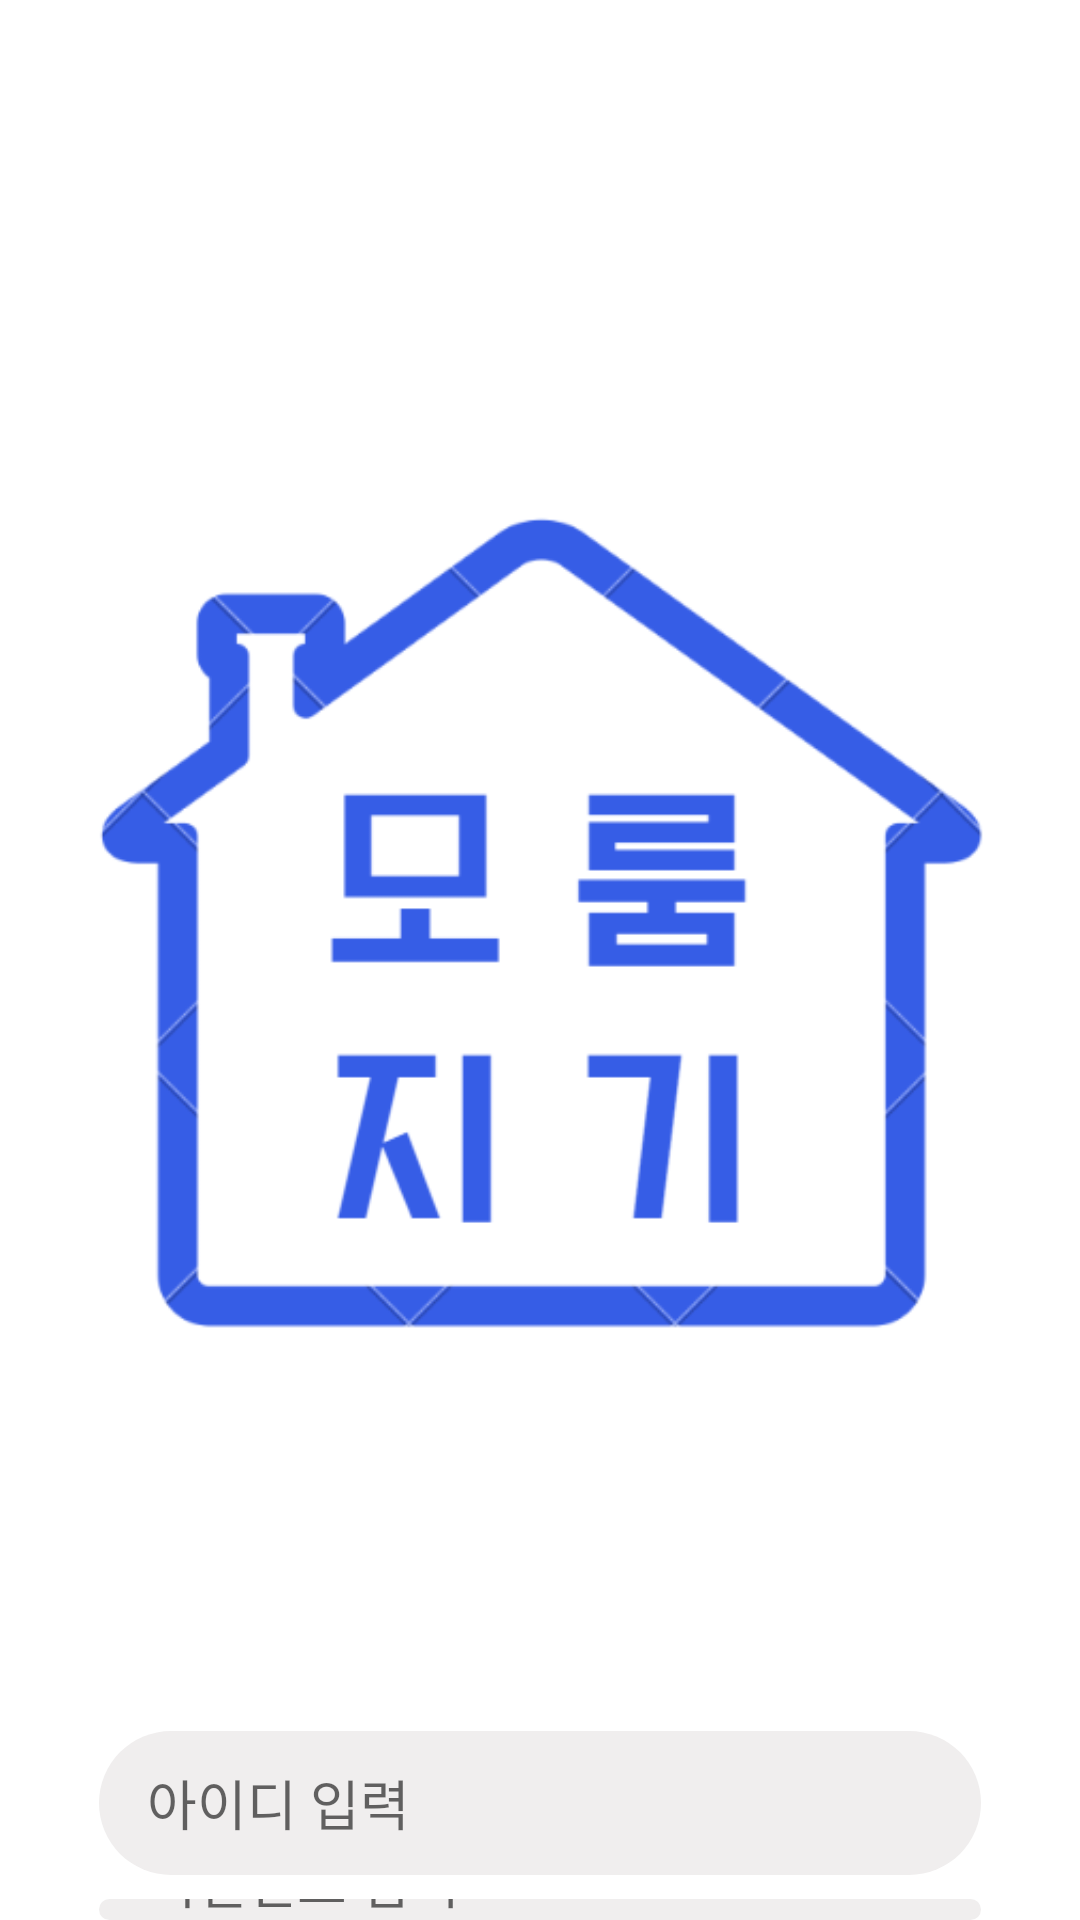

Here is an Android app screen rendered from its layout file. Give the layout XML and the strings, colors and styles it references.
<!-- AndroidManifest.xml: application theme Theme.Moroom -->
<!-- res/layout/activity_login.xml -->
<?xml version="1.0" encoding="utf-8"?>
<LinearLayout xmlns:android="http://schemas.android.com/apk/res/android"
    xmlns:app="http://schemas.android.com/apk/res-auto"
    xmlns:tools="http://schemas.android.com/tools"
    android:id="@+id/container"
    android:layout_width="match_parent"
    android:layout_height="match_parent"
    android:gravity="center_horizontal"
    android:orientation="vertical"
    tools:context=".ui.login.LoginActivity">

    <ImageView
        android:layout_width="wrap_content"
        android:layout_height="wrap_content"
        android:layout_gravity="center"
        android:layout_marginTop="80dp"
        android:background="@android:color/transparent"
        android:src="@drawable/logo" />

    <EditText
        android:id="@+id/et_id"
        android:layout_width="wrap_content"
        android:layout_height="wrap_content"
        android:layout_marginTop="32dp"
        android:background="@drawable/edit_text_style_1"
        android:ems="14"
        android:hint="@string/enter_login_id"
        android:importantForAutofill="no"
        android:inputType="textEmailAddress"
        android:minHeight="48dp"
        android:selectAllOnFocus="true" />

    <EditText
        android:id="@+id/et_password"
        android:layout_width="wrap_content"
        android:layout_height="wrap_content"
        android:layout_marginTop="8dp"
        android:background="@drawable/edit_text_style_1"
        android:ems="14"
        android:hint="@string/enter_login_password"
        android:importantForAutofill="no"
        android:inputType="textPassword"
        android:minHeight="48dp"
        android:selectAllOnFocus="true" />

    <Button
        android:id="@+id/bt_login"
        android:layout_width="wrap_content"
        android:layout_height="wrap_content"
        android:layout_marginTop="30dp"
        android:layout_marginBottom="5dp"
        android:background="@drawable/button_style_1"
        android:enabled="false"
        android:text="@string/action_login" />

    <TextView
        android:id="@+id/tv_sign_up"
        android:layout_width="wrap_content"
        android:layout_height="32dp"
        android:gravity="center"
        android:text="@string/go_signUp"
        android:textSize="14sp"
        android:textStyle="bold" />

</LinearLayout>
<!-- resources referenced by this layout -->
<resources>
  <!-- drawable button_style_1 (drawable) -->
  <?xml version="1.0" encoding="utf-8"?>
  <shape xmlns:android="http://schemas.android.com/apk/res/android">
      <corners android:radius="24dp" /> 
  </shape>
  <!-- drawable edit_text_style_1 (drawable) -->
  <?xml version="1.0" encoding="utf-8"?>
  <shape xmlns:android="http://schemas.android.com/apk/res/android">
  
      <solid android:color="#F0EEEE" /> 
      <corners android:radius="24dp" /> 
      <padding
          android:left="16dp">
  
      </padding>
  </shape>
  <!-- drawable logo: png bitmap (drawable, 22174 bytes) -->
  <string name="action_login">로그인</string>
  <string name="enter_login_id">아이디 입력</string>
  <string name="enter_login_password">비밀번호 입력</string>
  <string name="go_signUp">처음이신가요? 회원가입</string>
  <style name="Theme.Moroom" parent="Theme.MaterialComponents.DayNight.DarkActionBar">
          <item name="windowNoTitle">true</item>
          <item name="windowActionBar">false</item>
          
          <item name="android:windowLightStatusBar">true</item>
          <item name="android:statusBarColor">@color/white</item>
          
          <item name="colorPrimary">@color/sky</item>
          <item name="colorPrimaryVariant">@color/purple_700</item>
          <item name="colorOnPrimary">@color/white</item>
          
          <item name="colorSecondary">@color/teal_200</item>
          <item name="colorSecondaryVariant">@color/teal_700</item>
          <item name="colorOnSecondary">@color/black</item>
          
          <item name="android:windowBackground">@color/white</item>
      </style>
  <color name="white">#FFFFFFFF</color>
  <color name="sky">#FF365DE6</color>
  <color name="purple_700">#FF3700B3</color>
  <color name="teal_200">#FF03DAC5</color>
  <color name="teal_700">#FF018786</color>
  <color name="black">#FF000000</color>
</resources>
